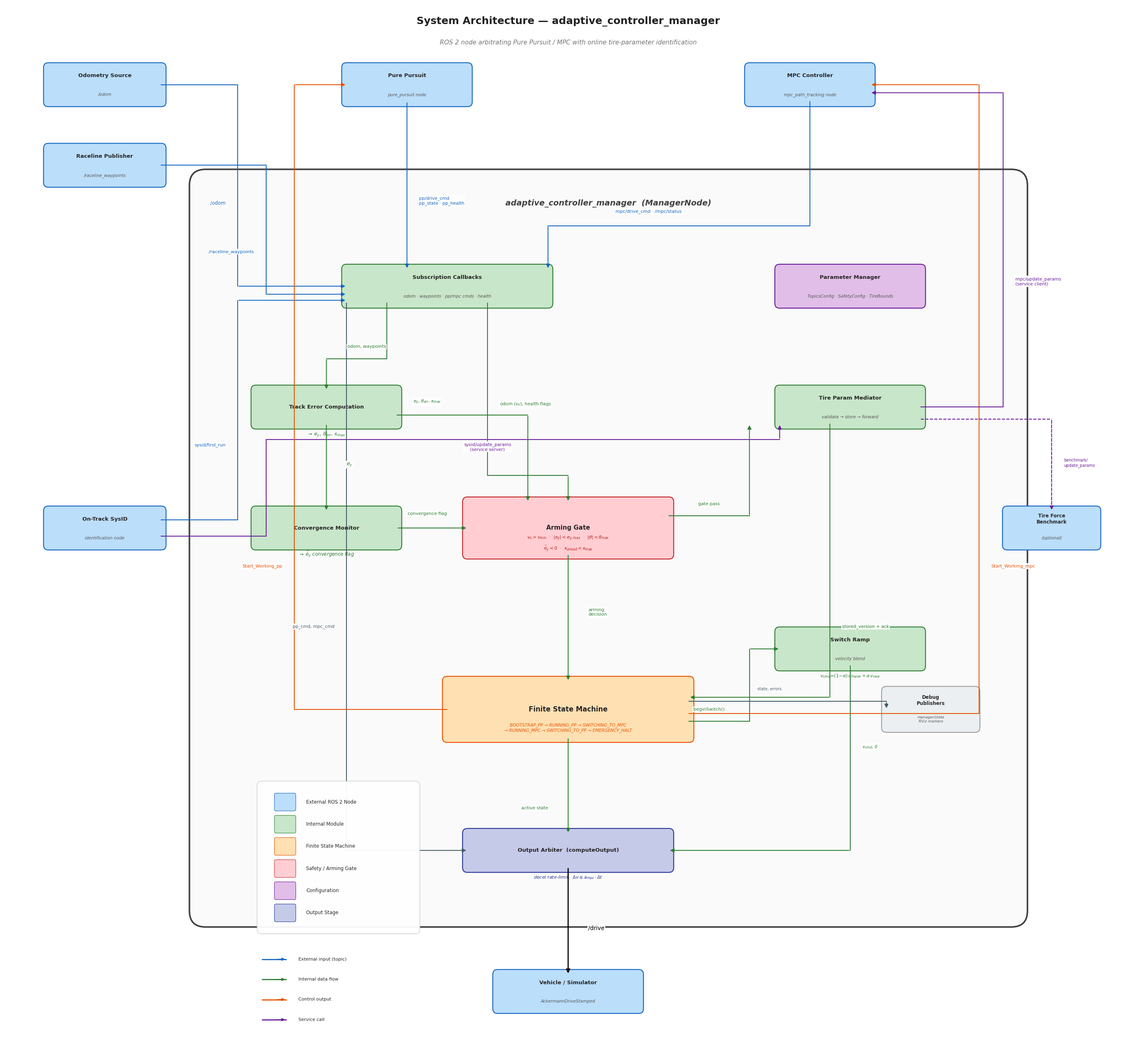

Write Python code to recreate this figure. (Note: this script raises an exception after producing the figure.)
#!/usr/bin/env python3
"""
Academic system-architecture diagram for adaptive_controller_manager.
Uses routing channels and color-coded arrows to avoid overlaps.
"""
import os, matplotlib
matplotlib.use("Agg")
import matplotlib.pyplot as plt
from matplotlib.patches import FancyBboxPatch

try:    plt.style.use("seaborn-v0_8-white")
except: plt.style.use("seaborn-white")

plt.rcParams.update({"font.family": "sans-serif",
                      "font.sans-serif": ["DejaVu Sans"],
                      "mathtext.fontset": "dejavusans"})

# ── Colours ──
C_EXT   = "#BBDEFB"; C_EXT_E  = "#1565C0"
C_MOD   = "#C8E6C9"; C_MOD_E  = "#2E7D32"
C_FSM   = "#FFE0B2"; C_FSM_E  = "#E65100"
C_GATE  = "#FFCDD2"; C_GATE_E = "#C62828"
C_PAR   = "#E1BEE7"; C_PAR_E  = "#6A1B9A"
C_OUT   = "#C5CAE9"; C_OUT_E  = "#283593"
C_MGR   = "#FAFAFA"; C_MGR_E  = "#424242"

# Arrow color categories
A_IN   = "#1565C0"   # blue:   external inputs
A_PIPE = "#2E7D32"   # green:  internal pipeline
A_CTRL = "#E65100"   # orange: control outputs (Start_Working)
A_SRV  = "#6A1B9A"   # purple: service calls
A_DATA = "#455A64"   # grey:   data passthrough

fig, ax = plt.subplots(figsize=(28, 26))
ax.set_xlim(0, 28)
ax.set_ylim(0, 26)
ax.set_aspect("equal")
ax.axis("off")
fig.patch.set_facecolor("white")

# ═══════════════════════════  Helpers  ═══════════════════
def box(cx, cy, w, h, text, bg, ec, fs=9.5, sub=None, sub_fs=7.5,
        sub_col="#555", zorder=3):
    ax.add_patch(FancyBboxPatch((cx-w/2, cy-h/2), w, h,
        boxstyle="round,pad=0.12", facecolor=bg, edgecolor=ec,
        lw=1.6, zorder=zorder))
    if sub:
        ax.text(cx, cy+0.22, text, ha="center", va="center",
                fontsize=fs, fontweight="bold", zorder=zorder+1)
        ax.text(cx, cy-0.25, sub, ha="center", va="center",
                fontsize=sub_fs, fontstyle="italic", color=sub_col,
                zorder=zorder+1)
    else:
        ax.text(cx, cy, text, ha="center", va="center",
                fontsize=fs, fontweight="bold", zorder=zorder+1)

def draw_arrow(pts, label="", color=A_PIPE, lw=1.5, dashed=False,
               lx=None, ly=None, lha="center", lva="bottom", lfs=8,
               lcol=None, zorder=4):
    """Orthogonal arrow through waypoints with label at (lx,ly)."""
    if lcol is None: lcol = color
    ls = "--" if dashed else "-"
    for i in range(len(pts)-2):
        ax.plot([pts[i][0], pts[i+1][0]], [pts[i][1], pts[i+1][1]],
                color=color, lw=lw, ls=ls, zorder=zorder,
                solid_capstyle="round")
    ax.annotate("", xy=pts[-1], xytext=pts[-2],
                arrowprops=dict(arrowstyle="-|>", color=color, lw=lw,
                                linestyle=ls, mutation_scale=14),
                zorder=zorder)
    if label and lx is not None:
        ax.text(lx, ly, label, ha=lha, va=lva, fontsize=lfs,
                color=lcol, zorder=zorder+2,
                bbox=dict(fc="white", ec="none", alpha=0.92, pad=1.5))

# ═══════════════════════════  LAYOUT  ═══════════════════
# External nodes
OD_X, OD_Y   = 2.5, 24      # Odometry
RL_X, RL_Y   = 2.5, 22      # Raceline
PP_X, PP_Y   = 10, 24       # Pure Pursuit
MC_X, MC_Y   = 20, 24       # MPC Controller
SI_X, SI_Y   = 2.5, 13      # SysID
VH_X, VH_Y   = 14, 1.5      # Vehicle
BM_X, BM_Y   = 26, 13       # Benchmark

# Internal modules (inside manager box)
SC_X, SC_Y   = 11, 19       # Subscription Callbacks
PM_X, PM_Y   = 21, 19       # Parameter Manager
TE_X, TE_Y   = 8, 16        # Track Error
TM_X, TM_Y   = 21, 16       # Tire Param Mediator
CM_X, CM_Y   = 8, 13        # Convergence Monitor
AG_X, AG_Y   = 14, 13       # Arming Gate
SR_X, SR_Y   = 21, 10       # Switch Ramp
FS_X, FS_Y   = 14, 8.5      # FSM
OA_X, OA_Y   = 14, 5        # Output Arbiter
DB_X, DB_Y   = 23, 8.5      # Debug Publishers

# Manager box
MBX, MBY, MBW, MBH = 5, 3.5, 20, 18

# Routing channels (dedicated x/y lanes for arrows to avoid crossing)
CH_L1 = 5.8    # left channel 1 (for input arrows going down)
CH_L2 = 6.5    # left channel 2
CH_R1 = 24.2   # right channel (for output arrows going up)
CH_R2 = 24.8   # right channel 2

# ════════════════  1. TITLE  ════════════════
ax.text(14, 25.5, "System Architecture — adaptive_controller_manager",
        ha="center", fontsize=18, fontweight="bold", color="#212121")
ax.text(14, 25.0,
        "ROS 2 node arbitrating Pure Pursuit / MPC with "
        "online tire-parameter identification",
        ha="center", fontsize=11, fontstyle="italic", color="#757575")

# ════════════════  2. MANAGER BOX  ════════════════
ax.add_patch(FancyBboxPatch((MBX, MBY), MBW, MBH,
    boxstyle="round,pad=0.4", facecolor=C_MGR, edgecolor=C_MGR_E,
    lw=2.8, zorder=0))
ax.text(MBX+MBW/2, MBY+MBH-0.5,
        "adaptive_controller_manager  (ManagerNode)",
        ha="center", fontsize=14, fontweight="bold",
        fontstyle="italic", color=C_MGR_E, zorder=1)

# ════════════════  3. EXTERNAL NODES  ════════════════
box(OD_X, OD_Y, 2.8, 0.85, "Odometry Source", C_EXT, C_EXT_E, sub="/odom")
box(RL_X, RL_Y, 2.8, 0.85, "Raceline Publisher", C_EXT, C_EXT_E,
    sub="/raceline_waypoints")
box(PP_X, PP_Y, 3.0, 0.85, "Pure Pursuit", C_EXT, C_EXT_E,
    sub="pure_pursuit node")
box(MC_X, MC_Y, 3.0, 0.85, "MPC Controller", C_EXT, C_EXT_E,
    sub="mpc_path_tracking node")
box(SI_X, SI_Y, 2.8, 0.85, "On-Track SysID", C_EXT, C_EXT_E,
    sub="identification node")
box(VH_X, VH_Y, 3.5, 0.85, "Vehicle / Simulator", C_EXT, C_EXT_E,
    sub="AckermannDriveStamped")
box(BM_X, BM_Y, 2.2, 0.85, "Tire Force\nBenchmark", C_EXT, C_EXT_E,
    fs=8.5, sub="(optional)")

# ════════════════  4. INTERNAL MODULES  ════════════════
box(SC_X, SC_Y, 5.0, 0.85, "Subscription Callbacks", C_MOD, C_MOD_E,
    sub="odom · waypoints · pp/mpc cmds · health")

box(PM_X, PM_Y, 3.5, 0.85, "Parameter Manager", C_PAR, C_PAR_E,
    sub="TopicsConfig · SafetyConfig · TireBounds")

box(TE_X, TE_Y, 3.5, 0.85, "Track Error Computation", C_MOD, C_MOD_E)
ax.text(TE_X, TE_Y-0.7, r"$\rightarrow\; e_y,\; \theta_{err},\; \kappa_{max}$",
        ha="center", fontsize=8.5, fontstyle="italic", color="#2E7D32")

box(TM_X, TM_Y, 3.5, 0.85, "Tire Param Mediator", C_MOD, C_MOD_E,
    sub="validate → store → forward")

box(CM_X, CM_Y, 3.5, 0.85, "Convergence Monitor", C_MOD, C_MOD_E)
ax.text(CM_X, CM_Y-0.7, r"$\rightarrow\; \bar{\dot{e}}_y$ convergence flag",
        ha="center", fontsize=8.5, fontstyle="italic", color="#2E7D32")

box(AG_X, AG_Y, 5.0, 1.3, "Arming Gate", C_GATE, C_GATE_E, fs=11)
ax.text(AG_X, AG_Y-0.55,
        r"$v_x > v_{min}$  ·  $|e_y| < e_{y,max}$  ·  "
        r"$|\theta| < \theta_{max}$"
        "\n"
        r"$\bar{\dot{e}}_y < 0$  ·  "
        r"$\kappa_{ahead} < \kappa_{max}$",
        ha="center", fontsize=8, fontstyle="italic", color="#B71C1C",
        linespacing=1.5)

box(SR_X, SR_Y, 3.5, 0.85, "Switch Ramp", C_MOD, C_MOD_E,
    sub="velocity blend")
ax.text(SR_X, SR_Y-0.7,
        r"$v_{cmd}\!=\!(1\!-\!\alpha)\,v_{frozen}"
        r" + \alpha\,v_{new}$",
        ha="center", fontsize=8, fontstyle="italic", color="#2E7D32")

box(FS_X, FS_Y, 6.0, 1.4, "Finite State Machine", C_FSM, C_FSM_E, fs=12)
ax.text(FS_X, FS_Y-0.55,
        "BOOTSTRAP_PP → RUNNING_PP → SWITCHING_TO_MPC\n"
        "→ RUNNING_MPC → SWITCHING_TO_PP → EMERGENCY_HALT",
        ha="center", fontsize=7.5, fontstyle="italic", color="#E65100",
        linespacing=1.3)

box(OA_X, OA_Y, 5.0, 0.85, "Output Arbiter  (computeOutput)", C_OUT, C_OUT_E)
ax.text(OA_X, OA_Y-0.7,
        r"decel rate-limit:  $\Delta v \leq a_{max} \cdot \Delta t$",
        ha="center", fontsize=8, fontstyle="italic", color="#283593")

box(DB_X, DB_Y, 2.2, 0.9, "Debug\nPublishers", "#ECEFF1", "#9E9E9E",
    fs=8.5, sub="manager/state\nRViz markers", sub_fs=6.5)

# ════════════════════════════════════════════════════════
#  5. ARROWS  — All carefully routed through channels
# ════════════════════════════════════════════════════════

# ──── EXTERNAL INPUTS (blue) ────

# Odom → Sub Callbacks: down channel CH_L1, then right
draw_arrow([(OD_X+1.4, OD_Y), (CH_L1, OD_Y), (CH_L1, SC_Y),
            (SC_X-2.5, SC_Y)],
           label="/odom", lx=CH_L1-0.3, ly=SC_Y+2, lha="right",
           color=A_IN, lfs=8.5)

# Raceline → Sub Callbacks: down channel CH_L2, then right
draw_arrow([(RL_X+1.4, RL_Y), (CH_L2, RL_Y), (CH_L2, SC_Y-0.2),
            (SC_X-2.5, SC_Y-0.2)],
           label="/raceline_waypoints", lx=CH_L2-0.3, ly=SC_Y+0.8,
           lha="right", color=A_IN, lfs=8)

# PP cmds → Sub Callbacks: straight down
draw_arrow([(PP_X, PP_Y-0.42), (PP_X, SC_Y+0.42)],
           label="pp/drive_cmd\npp_state · pp_health",
           lx=PP_X+0.3, ly=SC_Y+2, lha="left", color=A_IN, lfs=7.8)

# MPC cmds → Sub Callbacks: down then left along y=20.5
draw_arrow([(MC_X, MC_Y-0.42), (MC_X, SC_Y+1.5),
            (SC_X+2.5, SC_Y+1.5), (SC_X+2.5, SC_Y+0.42)],
           label="mpc/drive_cmd · /mpc/status",
           lx=16, ly=SC_Y+1.8, color=A_IN, lfs=8)

# SysID first_run → Sub Callbacks: up channel CH_L1
draw_arrow([(SI_X+1.4, SI_Y+0.2), (CH_L1, SI_Y+0.2),
            (CH_L1, SC_Y-0.35), (SC_X-2.5, SC_Y-0.35)],
           label="sysid/first_run", lx=CH_L1-0.3, ly=SI_Y+2,
           lha="right", color=A_IN, lfs=7.8)

# SysID update_params → Tire Mediator: right along y=13 then up
draw_arrow([(SI_X+1.4, SI_Y-0.2), (CH_L2, SI_Y-0.2),
            (CH_L2, TM_Y-0.8), (TM_X-1.75, TM_Y-0.8),
            (TM_X-1.75, TM_Y-0.42)],
           label="sysid/update_params\n(service server)",
           lx=12, ly=TM_Y-1.1, color=A_SRV, lfs=7.8)

# ──── INTERNAL PIPELINE (green) ────

# Sub Callbacks → Track Error
draw_arrow([(SC_X-1.5, SC_Y-0.42), (SC_X-1.5, TE_Y+1.2),
            (TE_X, TE_Y+1.2), (TE_X, TE_Y+0.42)],
           label="odom, waypoints", lx=9, ly=TE_Y+1.45,
           color=A_PIPE, lfs=8)

# Sub Callbacks → Arming Gate (vx, health): straight down center
draw_arrow([(SC_X+1, SC_Y-0.42), (SC_X+1, AG_Y+1.3),
            (AG_X, AG_Y+1.3), (AG_X, AG_Y+0.65)],
           label=r"odom ($v_x$), health flags",
           lx=SC_X+1.3, ly=AG_Y+3, lha="left", color=A_PIPE, lfs=7.8)

# Track Error → Convergence: straight down
draw_arrow([(TE_X, TE_Y-0.42), (TE_X, CM_Y+0.42)],
           label=r"$e_y$", lx=TE_X+0.5, ly=TE_Y-1.5,
           lha="left", color=A_PIPE, lfs=9)

# Track Error → Arming Gate: right then down
draw_arrow([(TE_X+1.75, TE_Y-0.2), (AG_X-1, TE_Y-0.2),
            (AG_X-1, AG_Y+0.65)],
           label=r"$e_y$, $\theta_{err}$, $\kappa_{max}$",
           lx=10.5, ly=TE_Y+0.05, color=A_PIPE, lfs=7.8)

# Convergence → Arming Gate: straight right
draw_arrow([(CM_X+1.75, CM_Y), (AG_X-2.5, CM_Y)],
           label="convergence flag",
           lx=10.5, ly=CM_Y+0.3, color=A_PIPE, lfs=8)

# Arming Gate → FSM: straight down
draw_arrow([(AG_X, AG_Y-0.65), (AG_X, FS_Y+0.7)],
           label="arming\ndecision", lx=AG_X+0.5, ly=AG_Y-2.2,
           lha="left", color=A_PIPE, lfs=8)

# Arming Gate → Tire Mediator: right then up (gate pass)
draw_arrow([(AG_X+2.5, AG_Y+0.3), (TM_X-2.5, AG_Y+0.3),
            (TM_X-2.5, TM_Y-0.42)],
           label="gate pass", lx=17.5, ly=AG_Y+0.55,
           color=A_PIPE, lfs=7.8)

# Tire Mediator → FSM: down then left
draw_arrow([(TM_X-0.5, TM_Y-0.42), (TM_X-0.5, FS_Y+0.3),
            (FS_X+3, FS_Y+0.3)],
           label="stored_version + ack",
           lx=TM_X-0.2, ly=AG_Y-2.5, lha="left", color=A_PIPE, lfs=7.8)

# FSM → Switch Ramp: right then up
draw_arrow([(FS_X+3, FS_Y-0.3), (SR_X-2.5, FS_Y-0.3),
            (SR_X-2.5, SR_Y), (SR_X-1.75, SR_Y)],
           label="beginSwitch()", lx=17.5, ly=FS_Y-0.05,
           color=A_PIPE, lfs=8)

# Switch Ramp → Output Arbiter: down then left
draw_arrow([(SR_X, SR_Y-0.42), (SR_X, OA_Y), (OA_X+2.5, OA_Y)],
           label=r"$v_{cmd}$, $\delta$",
           lx=SR_X+0.3, ly=SR_Y-2.5, lha="left", color=A_PIPE, lfs=8)

# FSM → Output Arbiter: straight down
draw_arrow([(FS_X, FS_Y-0.7), (FS_X, OA_Y+0.42)],
           label="active state", lx=FS_X-0.5, ly=FS_Y-2.5,
           lha="right", color=A_PIPE, lfs=8)

# Sub Callbacks cmd passthrough → Output Arbiter: far-left channel
draw_arrow([(SC_X-2.5, SC_Y-0.42), (SC_X-2.5, OA_Y),
            (OA_X-2.5, OA_Y)],
           label="pp_cmd, mpc_cmd",
           lx=SC_X-2.8, ly=AG_Y-2.5, lha="right", color=A_DATA,
           lfs=7.8)

# ──── CONTROL OUTPUTS (orange) ────

# FSM → PP: Start_Working_pp — left then up on CH_L2+1
CH_PP = 7.2
draw_arrow([(FS_X-3, FS_Y), (CH_PP, FS_Y), (CH_PP, PP_Y),
            (PP_X-1.5, PP_Y)],
           label="Start_Working_pp", lx=CH_PP-0.3, ly=FS_Y+3.5,
           lha="right", color=A_CTRL, lfs=8)

# FSM → MPC: Start_Working_mpc — right then up on CH_R1
draw_arrow([(FS_X+3, FS_Y-0.1), (CH_R1, FS_Y-0.1),
            (CH_R1, MC_Y), (MC_X+1.5, MC_Y)],
           label="Start_Working_mpc", lx=CH_R1+0.3, ly=FS_Y+3.5,
           lha="left", color=A_CTRL, lfs=8)

# ──── SERVICE OUTPUTS (purple) ────

# Tire Mediator → MPC: up on CH_R2
draw_arrow([(TM_X+1.75, TM_Y), (CH_R2, TM_Y),
            (CH_R2, MC_Y-0.2), (MC_X+1.5, MC_Y-0.2)],
           label="mpc/update_params\n(service client)",
           lx=CH_R2+0.3, ly=TM_Y+3, lha="left", color=A_SRV, lfs=7.8)

# Tire Mediator → Benchmark: right (dashed)
draw_arrow([(TM_X+1.75, TM_Y-0.3), (BM_X, TM_Y-0.3),
            (BM_X, BM_Y+0.42)],
           label="benchmark/\nupdate_params",
           lx=BM_X+0.3, ly=TM_Y-1.5, lha="left", color=A_SRV,
           lfs=7, dashed=True)

# ──── OUTPUT (black) ────

# Output Arbiter → Vehicle: straight down
draw_arrow([(OA_X, OA_Y-0.42), (OA_X, VH_Y+0.42)],
           label="/drive", lx=OA_X+0.5, ly=OA_Y-2, lha="left",
           color="#000000", lfs=10, lw=2.0)

# FSM → Debug
draw_arrow([(FS_X+3, FS_Y+0.2), (DB_X-1.1, FS_Y+0.2),
            (DB_X-1.1, DB_Y)],
           label="state, errors", lx=19, ly=FS_Y+0.45,
           color=A_DATA, lfs=7)

# ════════════════  6. LEGEND  ════════════════
LX, LY = 7, OA_Y+1.2
# Color legend
items = [
    (C_EXT,  C_EXT_E,  "External ROS 2 Node"),
    (C_MOD,  C_MOD_E,  "Internal Module"),
    (C_FSM,  C_FSM_E,  "Finite State Machine"),
    (C_GATE, C_GATE_E, "Safety / Arming Gate"),
    (C_PAR,  C_PAR_E,  "Configuration"),
    (C_OUT,  C_OUT_E,  "Output Stage"),
]
ax.add_patch(FancyBboxPatch((LX-0.6, LY-len(items)*0.55+0.15),
    3.8, len(items)*0.55+0.25, boxstyle="round,pad=0.12",
    facecolor="white", edgecolor="#BDBDBD", lw=0.8, zorder=5, alpha=0.95))
for i, (bg, ec, lbl) in enumerate(items):
    ly = LY - i * 0.55
    ax.add_patch(FancyBboxPatch((LX-0.25, ly-0.18), 0.45, 0.36,
        boxstyle="round,pad=0.04", facecolor=bg, edgecolor=ec,
        lw=0.8, zorder=6))
    ax.text(LX+0.5, ly, lbl, ha="left", va="center", fontsize=8.5,
            zorder=7)

# Arrow type legend
ALX = LX - 0.6
ALY = LY - len(items)*0.55 - 0.6
arrow_items = [
    (A_IN,   "External input (topic)"),
    (A_PIPE, "Internal data flow"),
    (A_CTRL, "Control output"),
    (A_SRV,  "Service call"),
]
for i, (col, lbl) in enumerate(arrow_items):
    aly = ALY - i * 0.5
    ax.plot([ALX, ALX+0.6], [aly, aly], color=col, lw=2, zorder=6)
    ax.annotate("", xy=(ALX+0.6, aly), xytext=(ALX+0.35, aly),
                arrowprops=dict(arrowstyle="-|>", color=col, lw=1.5),
                zorder=6)
    ax.text(ALX+0.9, aly, lbl, ha="left", va="center", fontsize=8,
            zorder=7)

# ════════════════  SAVE  ════════════════
plt.tight_layout()
out_dir = os.path.join(os.path.dirname(os.path.abspath(__file__)),
                       "..", "images")
os.makedirs(out_dir, exist_ok=True)
for ext in ("png", "pdf"):
    p = os.path.join(out_dir,
                     f"adaptive_controller_system_architecture.{ext}")
    fig.savefig(p, dpi=200, bbox_inches="tight", facecolor="white")
    print(f"Saved → {p}")
plt.close(fig)
